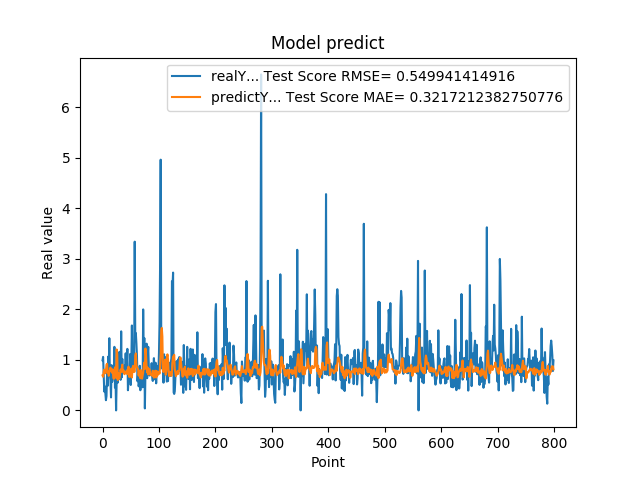

Values plotted in this chart, from the file beside it:
9.919999999999999929e-01, 6.932828314340734321e-01
1.059000000000000163e+00, 6.656654113822875196e-01
7.249999999999999778e-01, 7.623350175794924022e-01
3.729999999999999982e-01, 8.070786752035414846e-01
4.760000000000000342e-01, 7.609785277523080094e-01
3.420000000000000262e-01, 7.346037679872956527e-01
2.019999999999999851e-01, 7.908830232573664798e-01
2.839999999999999747e-01, 9.041801567210810964e-01
7.440000000000001057e-01, 9.226106674163088162e-01
4.850000000000000422e-01, 7.436277251311714798e-01
1.064000000000000057e+00, 7.632280470712847764e-01
8.299999999999999600e-01, 6.843138215997530693e-01
1.429000000000000048e+00, 7.765217676048653539e-01
6.959999999999999520e-01, 7.729848029618403560e-01
5.949999999999999734e-01, 8.478160673496697441e-01
2.570000000000000062e-01, 7.847810036553276580e-01
8.960000000000000187e-01, 8.030023509187631525e-01
5.660000000000000586e-01, 7.437418904085804083e-01
6.400000000000000133e-01, 8.138383310495568290e-01
8.569999999999999840e-01, 6.605853507310558426e-01
6.390000000000000124e-01, 6.242843123398906791e-01
1.258000000000000007e+00, 7.485805251869678267e-01
4.509999999999999565e-01, 7.216341158407503231e-01
6.320000000000000062e-01, 8.612289576238747468e-01
0.000000000000000000e+00, 6.426569497553794585e-01
5.889999999999999680e-01, 1.206214634592724932e+00
7.800000000000000266e-01, 1.117712527254898891e+00
5.500000000000000444e-01, 6.009478749618981652e-01
6.790000000000000480e-01, 7.372928829501206316e-01
7.809999999999999165e-01, 6.399539151373067059e-01
1.159000000000000030e+00, 6.300416927089644847e-01
8.719999999999999973e-01, 7.286901974164574636e-01
6.049999999999999822e-01, 8.091434564424149212e-01
1.564999999999999947e+00, 7.644066641968750853e-01
6.540000000000000258e-01, 8.238954472976027787e-01
1.019000000000000128e+00, 9.053404469465961002e-01
7.359999999999999876e-01, 7.645386720587618035e-01
7.570000000000000062e-01, 7.986851121438047763e-01
8.809999999999998943e-01, 7.329647738404156954e-01
8.850000000000000089e-01, 7.166940378145665314e-01
8.079999999999999405e-01, 7.578567318093986094e-01
1.129999999999999893e+00, 7.433433138666232232e-01
7.399999999999999911e-01, 7.351350055263148331e-01
9.270000000000000462e-01, 7.932207766021509565e-01
1.217999999999999972e+00, 7.188173833146609404e-01
3.989999999999999658e-01, 7.607788780148168062e-01
6.109999999999999876e-01, 8.659774673059403849e-01
7.900000000000000355e-01, 6.690167664045070239e-01
6.400000000000000133e-01, 6.626638669342413968e-01
1.116999999999999993e+00, 7.683367958825009225e-01
5.030000000000000027e-01, 7.005730951209868662e-01
9.549999999999998490e-01, 8.266607304544907331e-01
1.681000000000000050e+00, 6.510933597669255057e-01
7.800000000000000266e-01, 8.095687072582626875e-01
1.058000000000000052e+00, 8.804588338270648018e-01
1.007000000000000117e+00, 7.637752529551112834e-01
8.990000000000000213e-01, 7.756672546638452292e-01
3.339999999999999858e+00, 7.681034986070763848e-01
1.388000000000000123e+00, 1.081471997157797960e+00
1.530000000000000027e+00, 1.128091370398531801e+00
1.328000000000000069e+00, 9.067784114637356119e-01
... 739 more rows
